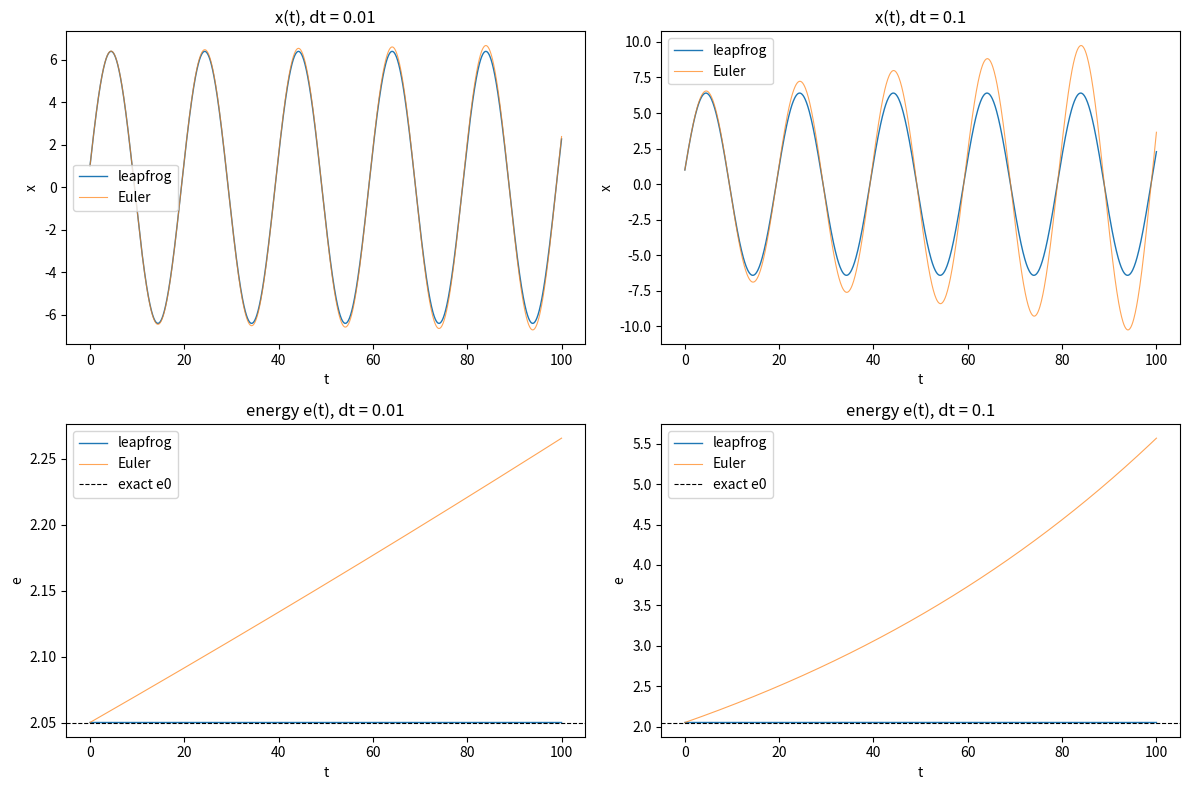

Recreate this plot in Python. (Note: this script raises an exception after producing the figure.)
import matplotlib
matplotlib.use("Agg")
import matplotlib.pyplot as plt
import numpy as np

# --- Model parameters ---
k = 0.1           # spring stiffness
x0 = 1.0          # initial position
v0 = 2.0          # initial velocity
t_end = 100.0     # final time

# Acceleration (force per unit mass) for the harmonic oscillator
def f(x):
    return -k * x

# Energy per unit mass: exactly constant for the true motion
def energy(x, v):
    return 0.5 * k * x**2 + 0.5 * v**2

# --- Explicit (forward) Euler integrator, for comparison ---
def euler(dt):
    n = int(round(t_end / dt))
    t = np.linspace(0.0, n * dt, n + 1)
    x = np.empty(n + 1)
    v = np.empty(n + 1)
    x[0], v[0] = x0, v0
    for i in range(n):
        # update both variables using values at the current (same) time
        x[i + 1] = x[i] + dt * v[i]
        v[i + 1] = v[i] + dt * f(x[i])
    return t, x, v

# --- Leapfrog integrator with velocity carried at half-integer steps ---
def leapfrog(dt):
    n = int(round(t_end / dt))
    t = np.linspace(0.0, n * dt, n + 1)
    x = np.empty(n + 1)
    v = np.empty(n + 1)   # velocity synced back to integer steps (for reporting/energy)
    x[0], v[0] = x0, v0

    # startup half-step: kick the velocity forward by half a step
    v_half = v0 + 0.5 * dt * f(x0)

    for i in range(n):
        # drift: advance position a full step using the half-step velocity
        x[i + 1] = x[i] + dt * v_half
        # kick: advance the half-step velocity a full step using the new force
        v_next_half = v_half + dt * f(x[i + 1])
        # synchronized velocity at the integer step is the average of the two half-steps
        v[i + 1] = 0.5 * (v_half + v_next_half)
        # advance the half-step velocity for the next iteration
        v_half = v_next_half
    return t, x, v

# --- Run all cases ---
dts = [0.01, 0.1]
results = {}
for dt in dts:
    t_lf, x_lf, v_lf = leapfrog(dt)
    t_eu, x_eu, v_eu = euler(dt)
    results[dt] = dict(t_lf=t_lf, x_lf=x_lf, v_lf=v_lf,
                       t_eu=t_eu, x_eu=x_eu, v_eu=v_eu)

# --- Numerical reporting ---
e_true = energy(x0, v0)
print(f"Exact conserved energy e0 = {e_true:.8f}")

for dt in dts:
    r = results[dt]
    e_lf = energy(r["x_lf"], r["v_lf"])
    e_eu = energy(r["x_eu"], r["v_eu"])
    print(f"--- dt = {dt} ---")
    print(f"Leapfrog: final x = {r['x_lf'][-1]:.6f}, final v = {r['v_lf'][-1]:.6f}")
    print(f"Leapfrog: energy min = {e_lf.min():.8f}, max = {e_lf.max():.8f}")
    print(f"Leapfrog: energy drift (final - initial) = {e_lf[-1] - e_lf[0]:.8e}")
    print(f"Leapfrog: max |e - e0| over run          = {np.max(np.abs(e_lf - e_true)):.8e}")
    print(f"Euler:    final x = {r['x_eu'][-1]:.6f}, final v = {r['v_eu'][-1]:.6f}")
    print(f"Euler:    energy min = {e_eu.min():.8f}, max = {e_eu.max():.8f}")
    print(f"Euler:    energy drift (final - initial) = {e_eu[-1] - e_eu[0]:.8e}")

# The check confirms the result because leapfrog's energy error stays bounded (a
# small bounded ripple) instead of growing without limit like Euler's: a bounded
# error with no secular trend is exactly the signature of a symplectic, time-
# reversible integrator conserving energy over long times.

# --- Plots ---
fig, axes = plt.subplots(2, 2, figsize=(12, 8))

for j, dt in enumerate(dts):
    r = results[dt]
    e_lf = energy(r["x_lf"], r["v_lf"])
    e_eu = energy(r["x_eu"], r["v_eu"])

    ax_x = axes[0, j]
    ax_x.plot(r["t_lf"], r["x_lf"], label="leapfrog", lw=1.0)
    ax_x.plot(r["t_eu"], r["x_eu"], label="Euler", lw=0.8, alpha=0.7)
    ax_x.set_title(f"x(t), dt = {dt}")
    ax_x.set_xlabel("t"); ax_x.set_ylabel("x")
    ax_x.legend()

    ax_e = axes[1, j]
    ax_e.plot(r["t_lf"], e_lf, label="leapfrog", lw=1.0)
    ax_e.plot(r["t_eu"], e_eu, label="Euler", lw=0.8, alpha=0.7)
    ax_e.axhline(e_true, color="k", ls="--", lw=0.8, label="exact e0")
    ax_e.set_title(f"energy e(t), dt = {dt}")
    ax_e.set_xlabel("t"); ax_e.set_ylabel("e")
    ax_e.legend()

fig.tight_layout()
plt.savefig("/private/tmp/claude-501/-Users-lvmy-neu-teaching-numericalR-numericalR/e8e9d206-e3a8-4079-be52-06334c0a89a5/scratchpad/eval/gen/5A.3.1_s5.png", dpi=120)
